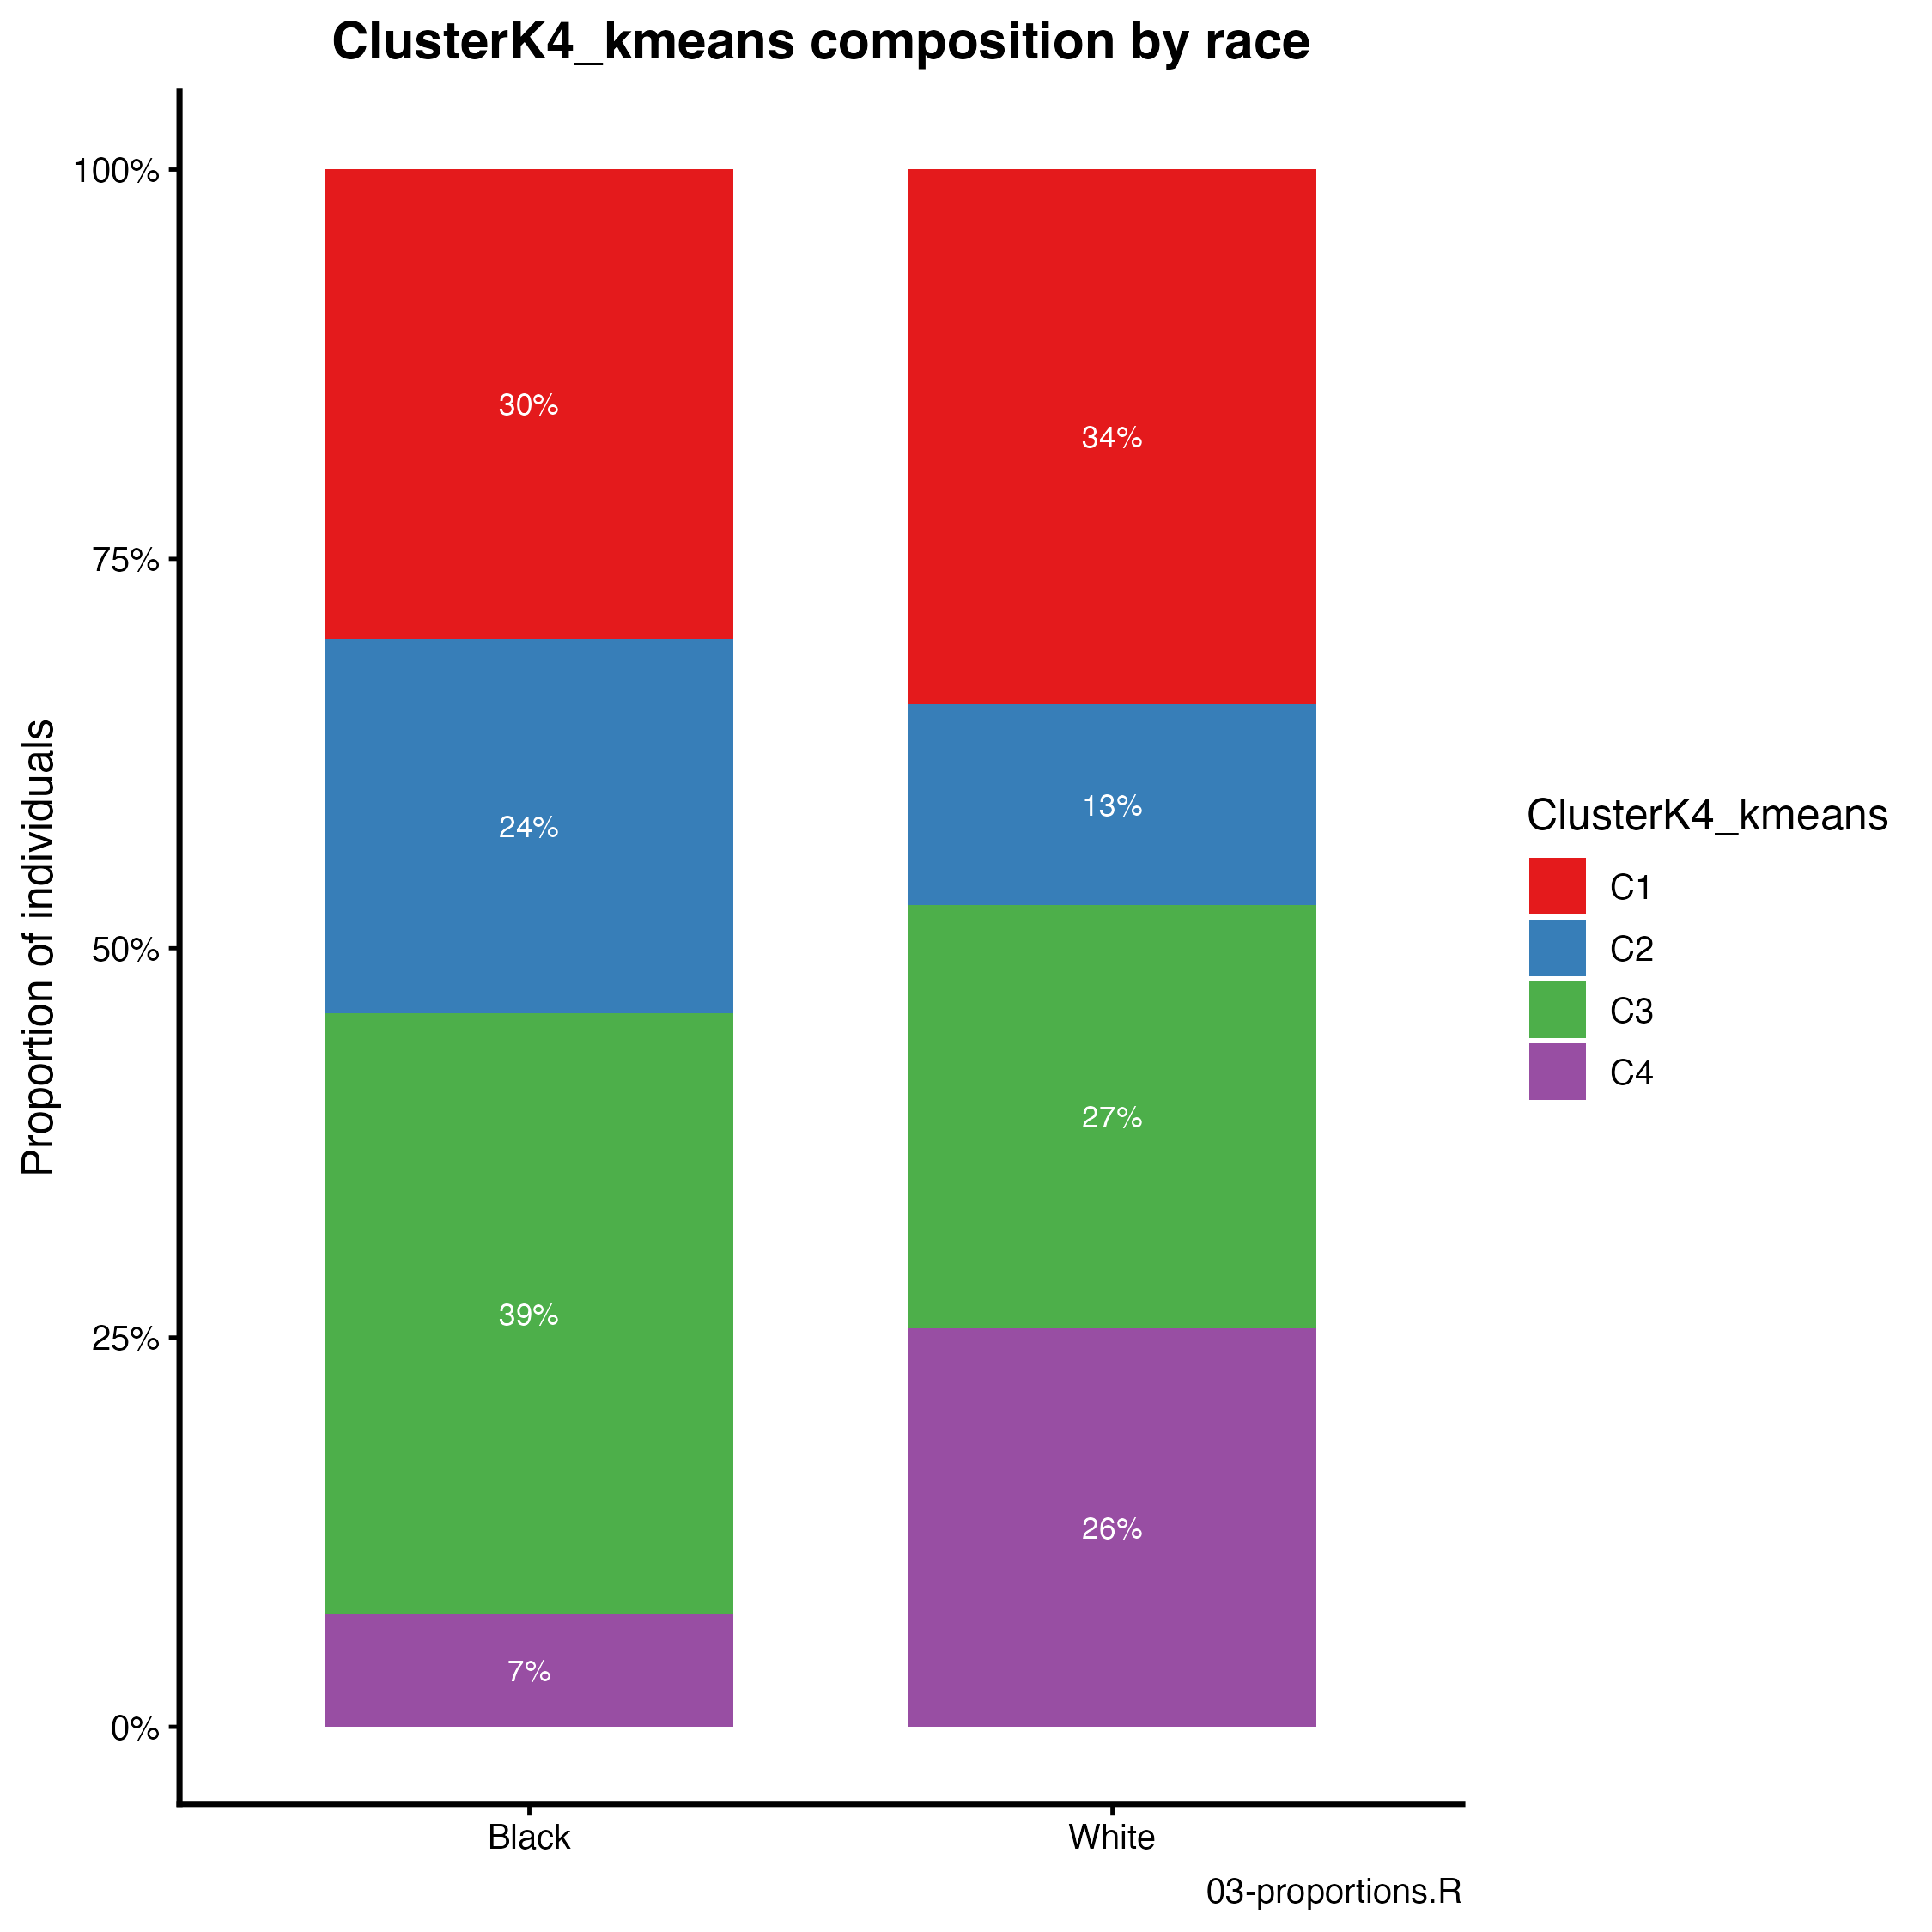

Values plotted in this chart, from the file beside it:
race, cluster, n, proportion
Black, C1, 79, 0.3015
Black, C2, 63, 0.2405
Black, C3, 101, 0.3855
Black, C4, 19, 0.07252
White, C1, 106, 0.343
White, C2, 40, 0.1294
White, C3, 84, 0.2718
White, C4, 79, 0.2557
